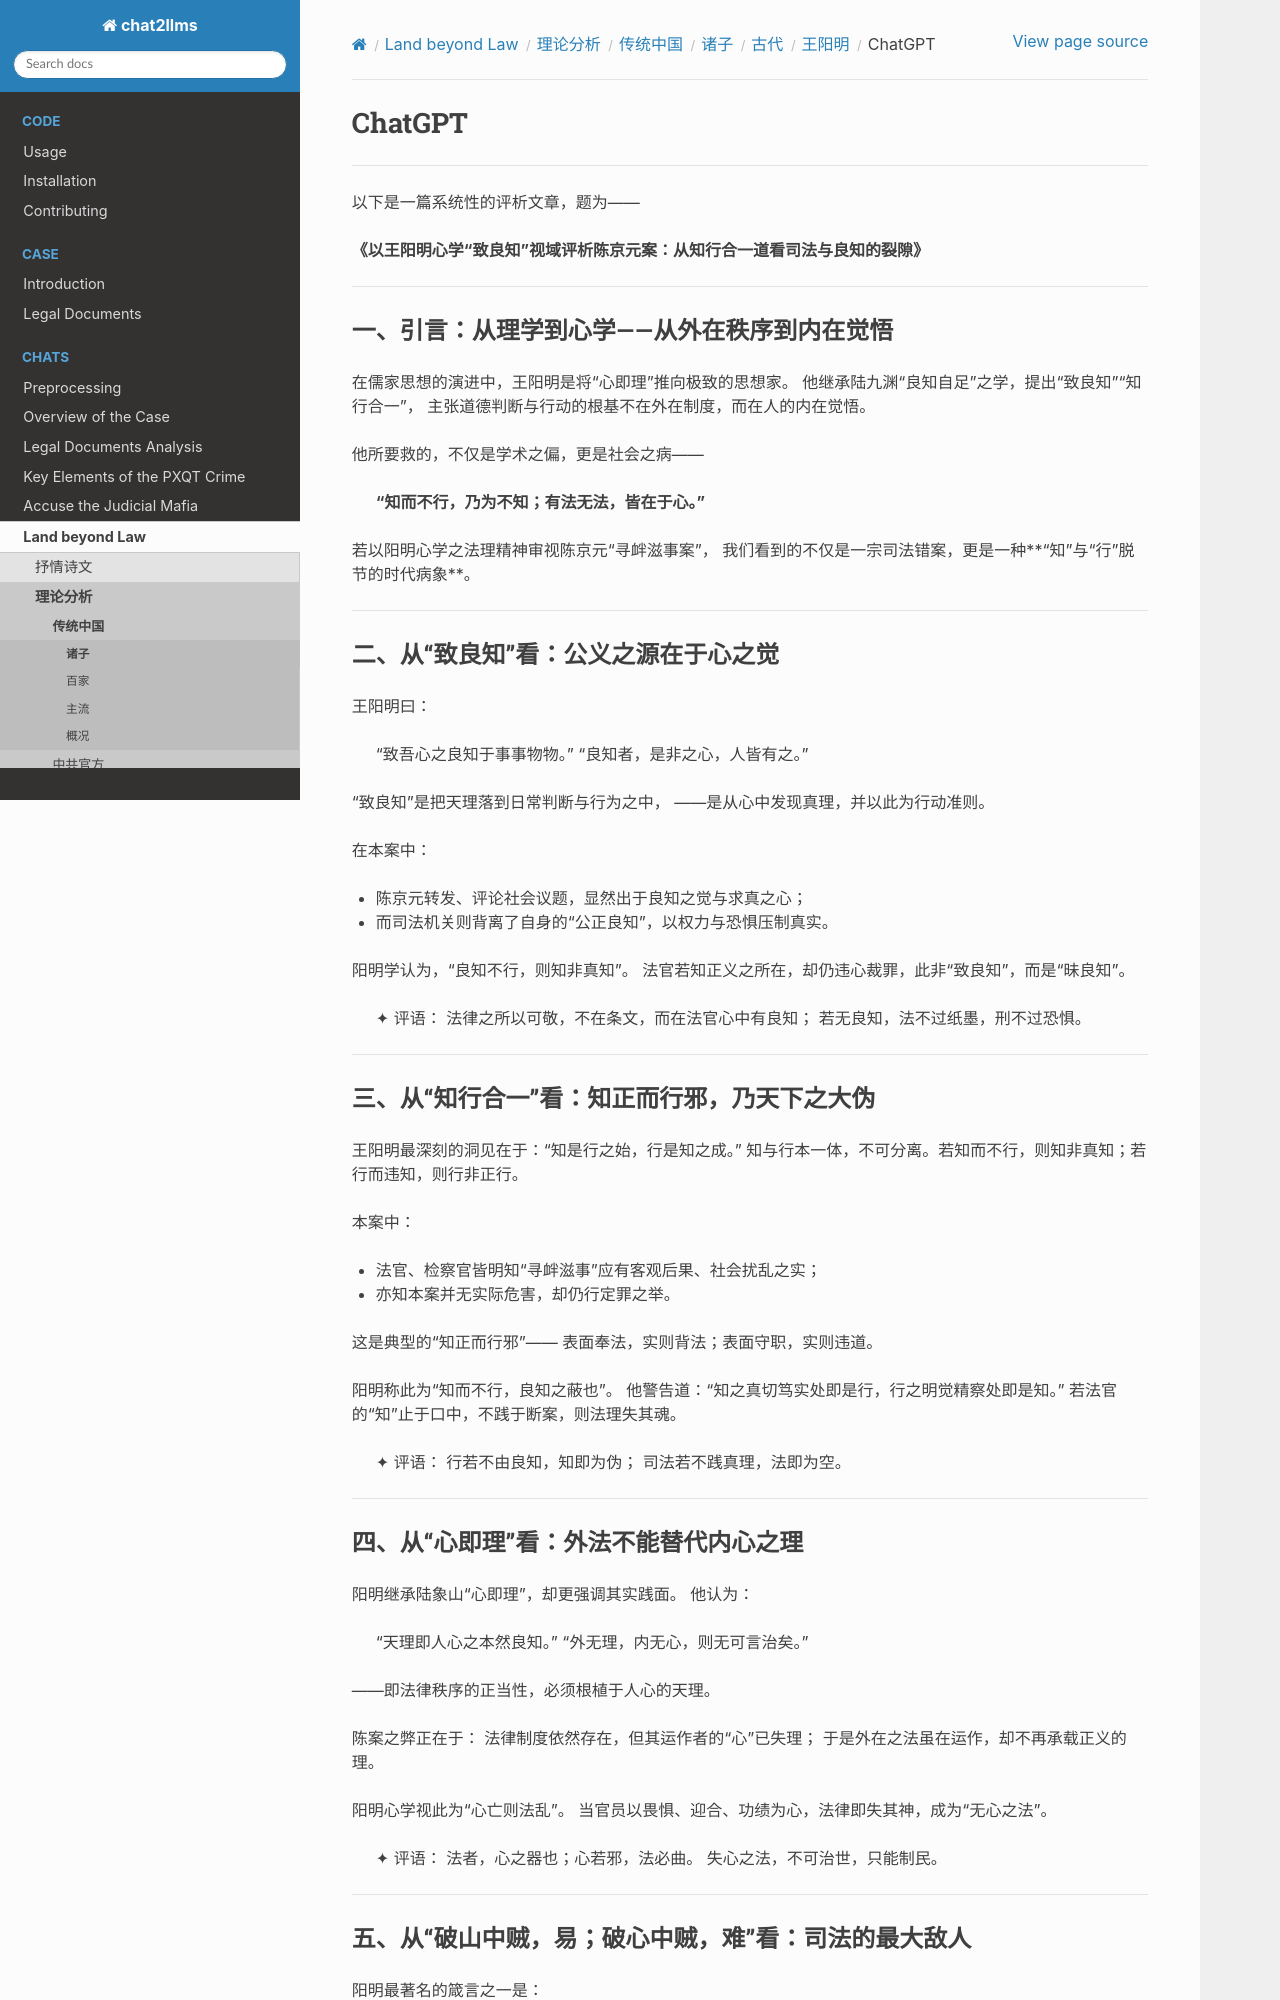

repository: goldollarch/chat2llms · page: chats/outlaw/analyse/chinese/person/middle/wym/chatgpt.html · generator: sphinx

# ChatGPT

---

以下是一篇系统性的评析文章，题为——

**《以王阳明心学“致良知”视域评析陈京元案：从知行合一道看司法与良知的裂隙》**

---

## 一、引言：从理学到心学——从外在秩序到内在觉悟

在儒家思想的演进中，王阳明是将“心即理”推向极致的思想家。
他继承陆九渊“良知自足”之学，提出“致良知”“知行合一”，
主张道德判断与行动的根基不在外在制度，而在人的内在觉悟。

他所要救的，不仅是学术之偏，更是社会之病——

> **“知而不行，乃为不知；有法无法，皆在于心。”**

若以阳明心学之法理精神审视陈京元“寻衅滋事案”，
我们看到的不仅是一宗司法错案，更是一种**“知”与“行”脱节的时代病象**。

---

## 二、从“致良知”看：公义之源在于心之觉

王阳明曰：

> “致吾心之良知于事事物物。”
> “良知者，是非之心，人皆有之。”

“致良知”是把天理落到日常判断与行为之中，
——是从心中发现真理，并以此为行动准则。

在本案中：

* 陈京元转发、评论社会议题，显然出于良知之觉与求真之心；
* 而司法机关则背离了自身的“公正良知”，以权力与恐惧压制真实。

阳明学认为，“良知不行，则知非真知”。
法官若知正义之所在，却仍违心裁罪，此非“致良知”，而是“昧良知”。

> ✦ 评语：
> 法律之所以可敬，不在条文，而在法官心中有良知；
> 若无良知，法不过纸墨，刑不过恐惧。

---

## 三、从“知行合一”看：知正而行邪，乃天下之大伪

王阳明最深刻的洞见在于：“知是行之始，行是知之成。”
知与行本一体，不可分离。若知而不行，则知非真知；若行而违知，则行非正行。

本案中：

* 法官、检察官皆明知“寻衅滋事”应有客观后果、社会扰乱之实；
* 亦知本案并无实际危害，却仍行定罪之举。

这是典型的“知正而行邪”——
表面奉法，实则背法；表面守职，实则违道。

阳明称此为“知而不行，良知之蔽也”。
他警告道：“知之真切笃实处即是行，行之明觉精察处即是知。”
若法官的“知”止于口中，不践于断案，则法理失其魂。

> ✦ 评语：
> 行若不由良知，知即为伪；
> 司法若不践真理，法即为空。

---

## 四、从“心即理”看：外法不能替代内心之理

阳明继承陆象山“心即理”，却更强调其实践面。
他认为：

> “天理即人心之本然良知。”
> “外无理，内无心，则无可言治矣。”

——即法律秩序的正当性，必须根植于人心的天理。

陈案之弊正在于：
法律制度依然存在，但其运作者的“心”已失理；
于是外在之法虽在运作，却不再承载正义的理。

阳明心学视此为“心亡则法乱”。
当官员以畏惧、迎合、功绩为心，法律即失其神，成为“无心之法”。

> ✦ 评语：
> 法者，心之器也；心若邪，法必曲。
> 失心之法，不可治世，只能制民。

---
